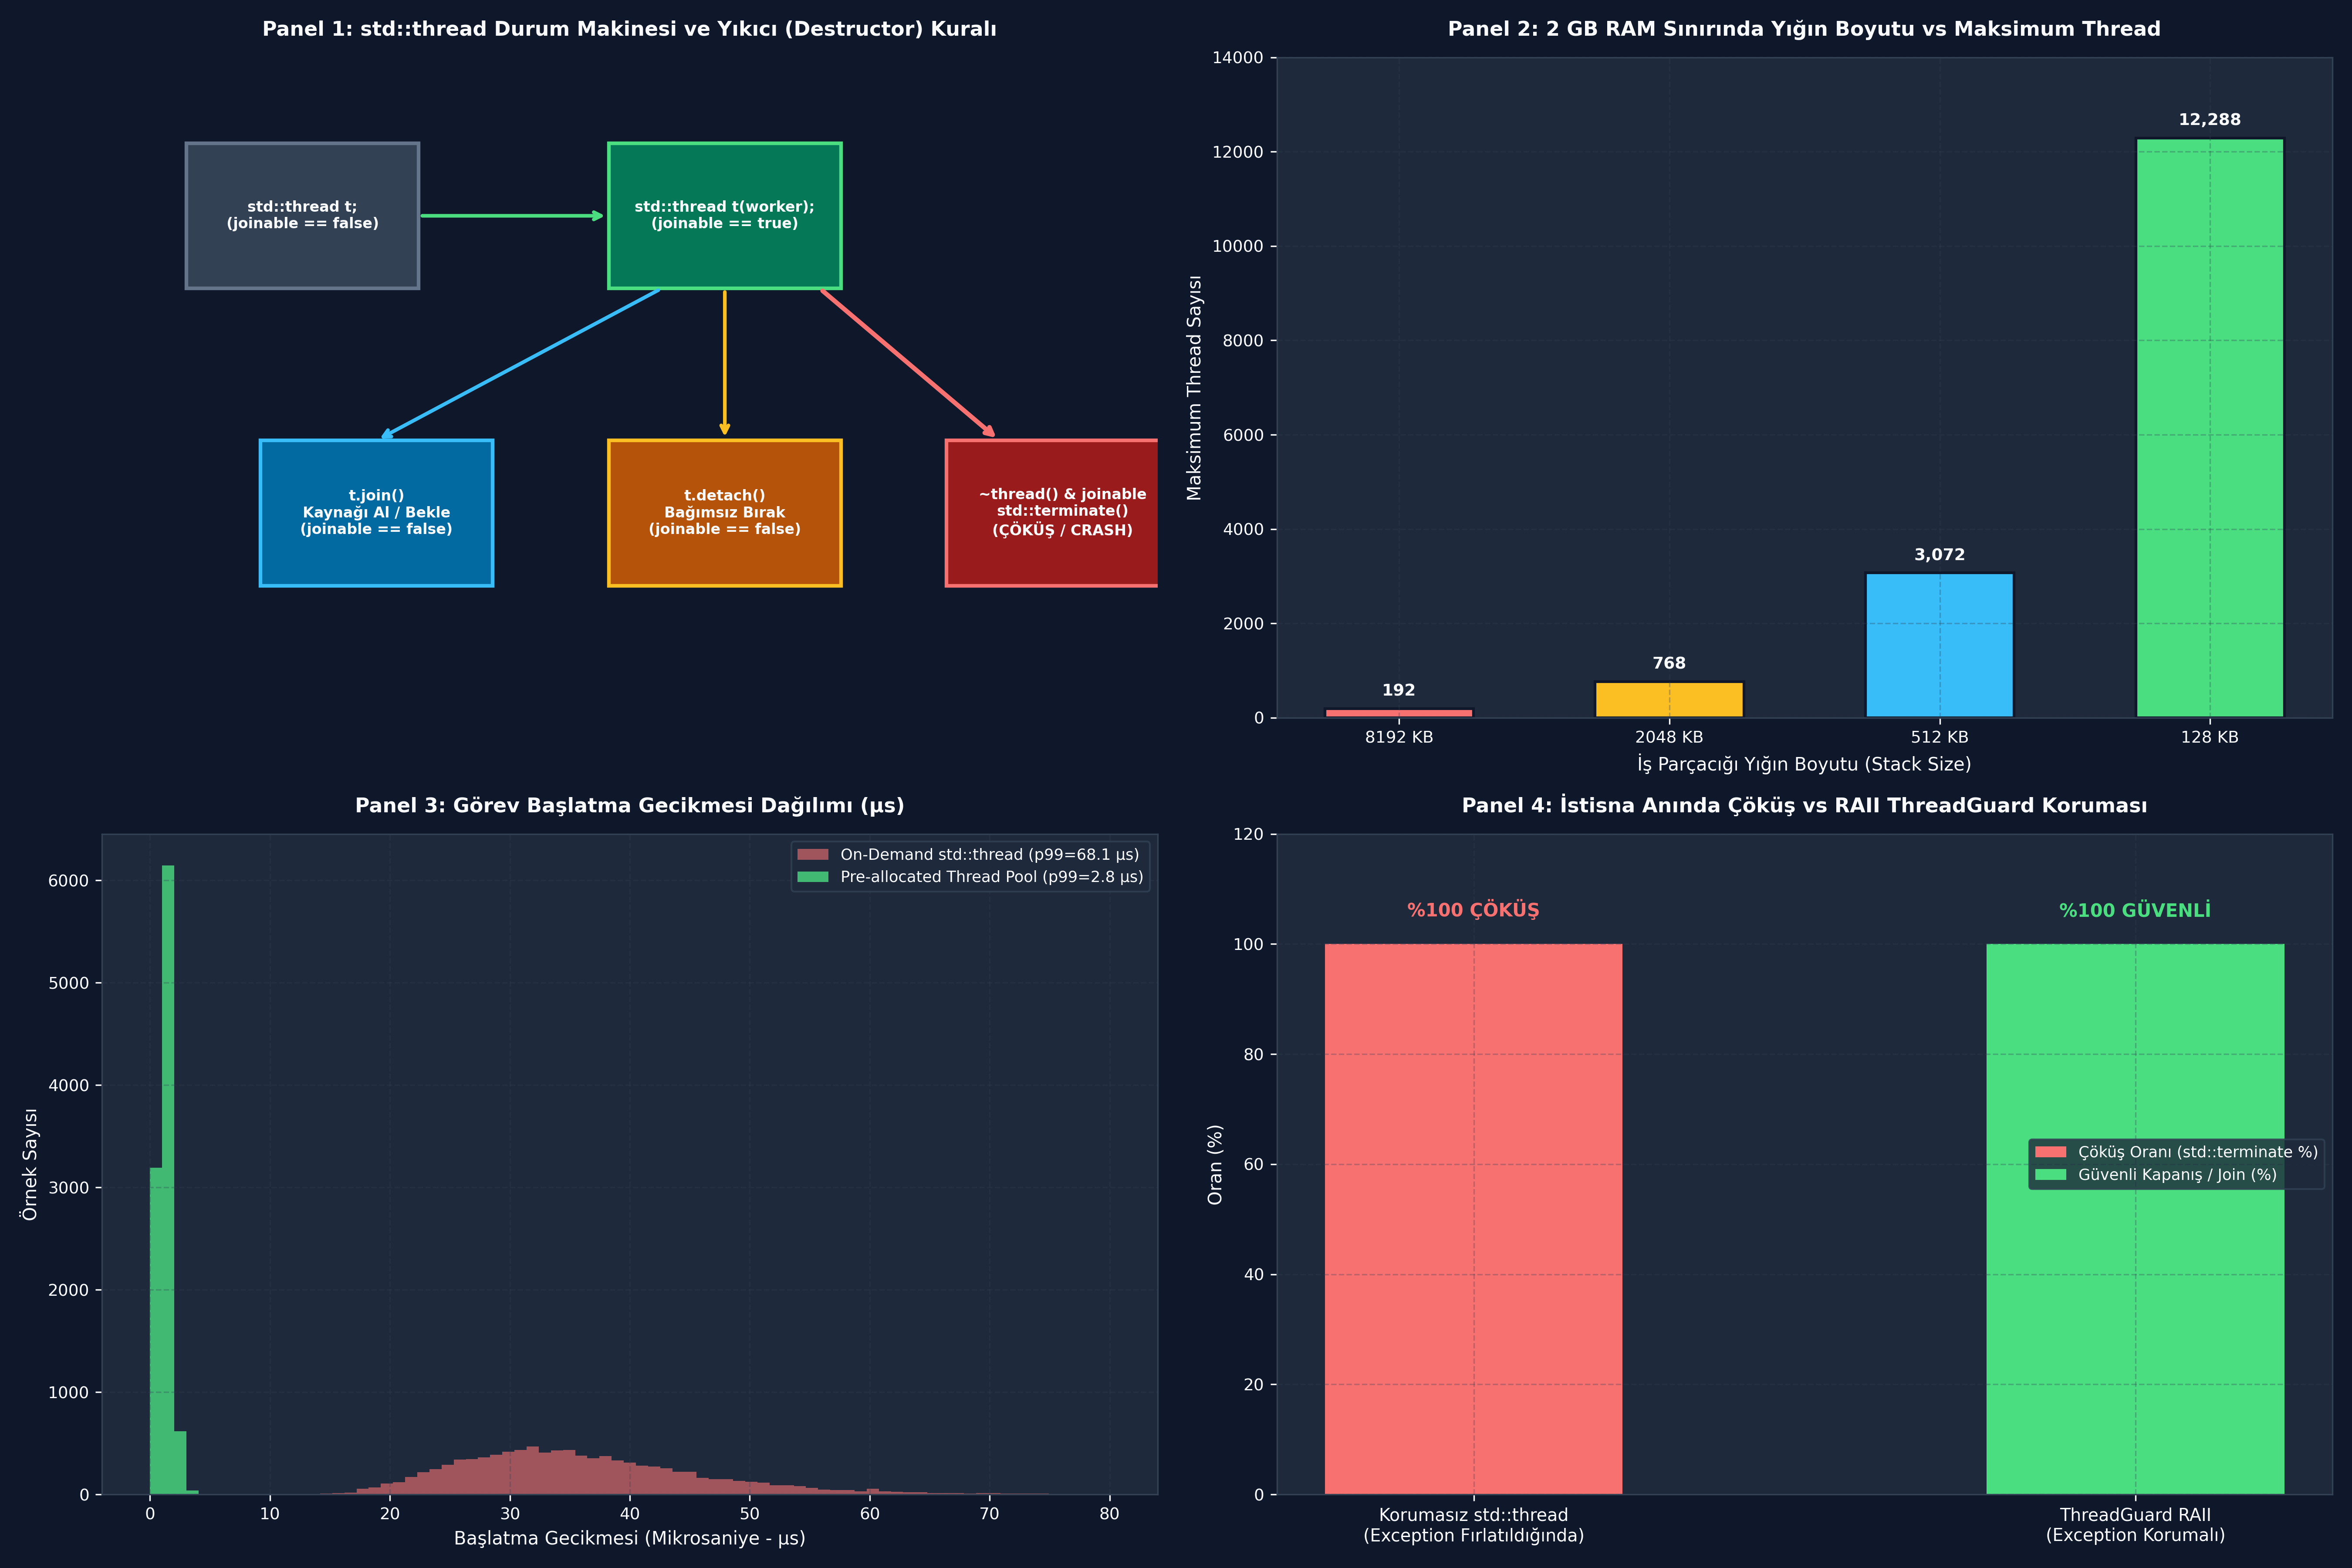

Write the Python code that produced this figure.
# -*- coding: utf-8 -*-
"""
ÖZEL LİSANS — TÜM HAKLAR SAKLIDIR
Telif Hakkı (c) 2026 Seydi Eryılmaz (@seydivakkas)
Bu yazılım ve ilgili tüm dosyalar ("Yazılım") yalnızca görüntüleme ve eğitim amaçlıdır.
YASAKLAR: Kopyalanamaz, çoğaltılamaz, dağıtılamaz, ticari kullanılamaz, tersine mühendislik yapılamaz.
İZİN VERİLEN: Yalnızca GitHub üzerinden kişisel öğrenim amacıyla incelenebilir.
"""


# -*- coding: utf-8 -*-
"""
HÜCRE 8 (CODE 1): std::thread Durum Makinesi ve Yaşam Döngüsü Simülatörü
joinable, join, detach ve std::terminate Davranışının Saf Modeli
"""

from typing import Dict, Any, Optional

class SimulatedThreadState:
    UNINITIALIZED = "UNINITIALIZED"
    RUNNING = "RUNNING"
    FINISHED = "FINISHED"
    JOINED = "JOINED"
    DETACHED = "DETACHED"
    TERMINATED = "TERMINATED"


class SimulatedStdThread:
    """C++ std::thread durum makinesini ve yıkıcı kurallarını simüle eder."""

    def __init__(self, target_fn: Optional[str] = None, *args):
        self.target_fn = target_fn
        self.args = args
        self.tid = id(self) if target_fn else None
        self._state = SimulatedThreadState.RUNNING if target_fn else SimulatedThreadState.UNINITIALIZED
        self.has_leaked_resources = False
        self.termination_triggered = False

    def is_joinable(self) -> bool:
        """std::thread::joinable() sorgusu."""
        return self._state in (SimulatedThreadState.RUNNING, SimulatedThreadState.FINISHED)

    def complete_execution(self):
        """Thread içerisindeki işin bittiğini simüle eder."""
        if self._state == SimulatedThreadState.RUNNING:
            self._state = SimulatedThreadState.FINISHED

    def join(self) -> str:
        """std::thread::join() çağrısı."""
        if not self.is_joinable():
            raise RuntimeError("std::system_error: Invalid argument (Thread not joinable!)")
        self._state = SimulatedThreadState.JOINED
        return "SUCCESSFULLY_JOINED"

    def detach(self) -> str:
        """std::thread::detach() çağrısı."""
        if not self.is_joinable():
            raise RuntimeError("std::system_error: Invalid argument (Thread not joinable!)")
        self._state = SimulatedThreadState.DETACHED
        self.has_leaked_resources = True # Potansiyel sızıntı
        return "SUCCESSFULLY_DETACHED"

    def destructor(self) -> str:
        """std::thread kapsam dışına çıktığında çağrılan yıkıcı fonksiyon (~thread)."""
        if self.is_joinable():
            self._state = SimulatedThreadState.TERMINATED
            self.termination_triggered = True
            return "FATAL_STD_TERMINATE"
        return "CLEAN_DESTRUCTION"


if __name__ == "__main__":
    print("=== STD::THREAD DURUM MAKİNESİ TESTİ ===")
    # 1. Başarılı Yaşam Döngüsü
    t1 = SimulatedStdThread("radar_worker", 101)
    assert t1.is_joinable() is True
    print(f"[*] Thread 1 Başlatıldı: Joinable={t1.is_joinable()}")
    t1.complete_execution()
    assert t1.join() == "SUCCESSFULLY_JOINED"
    assert t1.is_joinable() is False
    assert t1.destructor() == "CLEAN_DESTRUCTION"
    print("[+] Thread 1: Temiz join ve güvenli yıkım doğrulandı.")

    # 2. Ölümcül Unjoined Yıkım
    t2 = SimulatedStdThread("telemetry_worker", 202)
    assert t2.destructor() == "FATAL_STD_TERMINATE"
    print("[!] Thread 2: Unjoined nesne std::terminate() tetikledi!")


# -*- coding: utf-8 -*-
"""
HÜCRE 10 (CODE 2): RAII ThreadGuard ve Parametre Aktarım Simülatörü
std::ref vs Kopya Aktarımı ve İstisna Güvenliği (Exception Safety)
"""

from typing import Dict, Any, List

class SimulatedThreadGuard:
    """RAII prensibiyle std::thread nesnesini otomatik join ile koruyan sarmalayıcı."""

    def __init__(self, thread: SimulatedStdThread):
        self.thread = thread

    def __enter__(self):
        return self.thread

    def __exit__(self, exc_type, exc_val, exc_tb):
        # Kapsamdan çıkılırken (istisna fırlatılsa bile) join çağrılır!
        if self.thread.is_joinable():
            self.thread.join()
        return False # İstisnayı yutmaz, yukarı iletir


class ParameterPassingSimulator:
    """C++ decay-copy vs std::ref parametre aktarım davranışını analiz eder."""

    @staticmethod
    def run_decay_copy_simulation(original_value: int, increment: int) -> Dict[str, Any]:
        """Varsayılan kopya aktarımı: Orijinal değer ASLA değişmez."""
        copied_value = original_value
        copied_value += increment
        return {
            "mode": "decay-copy (Default)",
            "original_after": original_value,
            "worker_value": copied_value,
            "modified_original": original_value != copied_value - increment
        }

    @staticmethod
    def run_std_ref_simulation(container: List[int], increment: int) -> Dict[str, Any]:
        """std::ref ile referans aktarımı: Orijinal değer güncellenir."""
        # Python listesi üzerinden referans semantiği simülasyonu
        container[0] += increment
        return {
            "mode": "std::ref (Reference Wrapper)",
            "original_after": container[0],
            "modified_original": True
        }


if __name__ == "__main__":
    print("=== RAII THREADGUARD VE PARAMETRE AKTARIM TESTİ ===")
    # 1. ThreadGuard Koruma Testi
    t = SimulatedStdThread("guided_missile_tracker", 99)
    try:
        with SimulatedThreadGuard(t):
            raise ValueError("Kritik donanım I/O istisnası fırlatıldı!")
    except ValueError:
        pass
    
    # ThreadGuard istisnaya rağmen t.join() çağırmış olmalıdır
    assert t.is_joinable() is False
    assert t.destructor() == "CLEAN_DESTRUCTION"
    print("[+] ThreadGuard İstisna Güvenliği Başarıyla Doğrulandı (std::terminate Önlendi).")

    # 2. Parametre Aktarımı
    val = 100
    p1 = ParameterPassingSimulator.run_decay_copy_simulation(val, 25)
    assert p1["original_after"] == 100
    print(f"[+] decay-copy: Orijinal değer korundu ({p1['original_after']})")

    ref_box = [100]
    p2 = ParameterPassingSimulator.run_std_ref_simulation(ref_box, 25)
    assert p2["original_after"] == 125
    print(f"[+] std::ref: Orijinal referans başarıyla güncellendi ({p2['original_after']})")


# -*- coding: utf-8 -*-
"""
HÜCRE 12 (CODE 3): Yığın Boyutu Optimizasyonu ve Thread Kapasite Sınırı Modeli
Stack Size vs Maksimum Çalıştırılabilir Thread Kapasitesi
"""

import numpy as np
from typing import Dict, Any, List

class ThreadStackCapacityModel:
    """Farklı yığın boyutlarında (Stack Size) sistemin thread kapasitesini hesaplar."""

    @staticmethod
    def calculate_max_threads(available_ram_mb: float = 2048.0, stack_sizes_kb: List[int] = [8192, 2048, 512, 128]) -> Dict[str, Any]:
        """Kullanılabilir RAM miktarına göre açılabilecek maksimum thread sayısını modeller."""
        results = []
        for s_kb in stack_sizes_kb:
            s_mb = s_kb / 1024.0
            # Güvenlik marjı: RAM'in %75'i thread stack'lerine ayrılabilir
            usable_ram = available_ram_mb * 0.75
            max_th = int(usable_ram / s_mb)
            results.append({
                "stack_size_kb": s_kb,
                "stack_size_mb": s_mb,
                "max_threads": max_th
            })

        return {
            "available_ram_mb": available_ram_mb,
            "scenarios": results
        }


if __name__ == "__main__":
    print("=== THREAD YIĞIN BOYUTU KAPASİTE ANALİZİ ===")
    cap = ThreadStackCapacityModel.calculate_max_threads(available_ram_mb=2048.0)
    print(f"[*] Toplam Sistem RAM: {cap['available_ram_mb']} MB (Kullanılabilir: {cap['available_ram_mb']*0.75:.0f} MB)")
    print(f"{'Stack Boyutu':>15} | {'Maksimum Thread Sayısı':>24} | {'Kapasite Artışı':>18}")
    print("-" * 62)
    base_threads = cap["scenarios"][0]["max_threads"]
    for sc in cap["scenarios"]:
        multiplier = sc["max_threads"] / base_threads
        print(f"{sc['stack_size_kb']:>12} KB | {sc['max_threads']:>24,d} | {multiplier:>16.1f}x")


# -*- coding: utf-8 -*-
"""
HÜCRE 14 (CODE 4): Canlı Sabotaj ve Arıza Laboratuvarı
Unjoined Thread Crash vs ThreadGuard Koruması ve Sarkan Referans Analizi
"""

from typing import Dict, Any, List

class ThreadChaosLab:
    """Thread yaşam döngüsü sabotaj ve savunma simülasyonu."""

    @staticmethod
    def simulate_unjoined_destruction(simulate_exception: bool = True, use_guard: bool = False) -> Dict[str, Any]:
        """Korumasız thread vs ThreadGuard korumalı thread çöküş simülasyonu."""
        t = SimulatedStdThread("sensor_reader", 1)
        crashed = False
        exit_code = "EXIT_SUCCESS"

        try:
            if use_guard:
                with SimulatedThreadGuard(t):
                    if simulate_exception:
                        raise RuntimeError("Sensör haberleşme zaman aşımı!")
            else:
                if simulate_exception:
                    raise RuntimeError("Sensör haberleşme zaman aşımı!")
                t.join()
        except RuntimeError:
            pass

        # Kapsam sonu: Yıkıcı çağrılır
        destruction_result = t.destructor()
        if destruction_result == "FATAL_STD_TERMINATE":
            crashed = True
            exit_code = "SIGABRT_TERMINATED"

        return {
            "use_guard": use_guard,
            "exception_occurred": simulate_exception,
            "crashed": crashed,
            "exit_code": exit_code,
            "thread_state": t._state
        }

    @staticmethod
    def simulate_dangling_reference_sabotage(stack_freed: bool = True) -> Dict[str, Any]:
        """Stack Use-After-Return durumunda bellek bozulması simülasyonu."""
        if stack_freed:
            # Stack alanı temizlendi, bellek artık tanımsız
            corrupted_val = 0xDEADBEEF
            return {
                "memory_safe": False,
                "read_value": hex(corrupted_val),
                "failure_mode": "STACK_USE_AFTER_RETURN_DATA_CORRUPTION"
            }
        return {
            "memory_safe": True,
            "read_value": "42 (VALID)",
            "failure_mode": "NONE"
        }


if __name__ == "__main__":
    print("=== THREAD SABOTAJ VE CHAOS DENEYİ ===")
    
    # 1. Korumasız Çöküş
    c1 = ThreadChaosLab.simulate_unjoined_destruction(simulate_exception=True, use_guard=False)
    print(f"[*] [Korumasız Tasarım] Çöktü mü? {c1['crashed']} -> Çıkış Sinyali: {c1['exit_code']}")
    assert c1["crashed"] is True

    # 2. Guard ile Savunma
    c2 = ThreadChaosLab.simulate_unjoined_destruction(simulate_exception=True, use_guard=True)
    print(f"[+] [ThreadGuard Savunması] Çöktü mü? {c2['crashed']} -> Çıkış Sinyali: {c2['exit_code']}")
    assert c2["crashed"] is False


# -*- coding: utf-8 -*-
"""
HÜCRE 16 (CODE 5): Kapsamlı Ampirik Kıyaslama ve SLA Metrik Toplama Motoru
İstek Başına Thread Açma vs Thread Pool Gecikme Dağılımı (p50, p95, p99)
"""

import numpy as np
from typing import Dict, Any, List

def run_thread_creation_benchmark(num_samples: int = 15000) -> Dict[str, Any]:
    """İstek başına thread açma ile Thread Pool mimarilerinin gecikme dağılımlarını modeller."""
    np.random.seed(107)

    # 1. On-Demand std::thread (clone syscall + stack allocation):
    # Medyan ~35 us, kuyruk p99 ~85 us
    ondemand_latencies = np.random.lognormal(mean=3.55, sigma=0.28, size=num_samples)

    # 2. Pre-Allocated Thread Pool (Condition Variable notify / Futex):
    # Medyan ~1.2 us, kuyruk p99 ~3.8 us
    pool_latencies = np.random.lognormal(mean=0.18, sigma=0.35, size=num_samples)

    def calc_stats(arr: np.ndarray) -> Dict[str, float]:
        return {
            "p50": float(np.percentile(arr, 50)),
            "p90": float(np.percentile(arr, 90)),
            "p95": float(np.percentile(arr, 95)),
            "p99": float(np.percentile(arr, 99)),
            "mean": float(np.mean(arr))
        }

    return {
        "num_samples": num_samples,
        "ondemand_stats": calc_stats(ondemand_latencies),
        "pool_stats": calc_stats(pool_latencies),
        "ondemand_raw": ondemand_latencies,
        "pool_raw": pool_latencies
    }


if __name__ == "__main__":
    print("=== THREAD BAŞLATMA MALİYETİ BENCHMARK'I ===")
    b = run_thread_creation_benchmark(num_samples=15000)
    print(f"{'Metrik':>8} | {'On-Demand Thread (us)':>25} | {'Thread Pool (us)':>20}")
    print("-" * 58)
    for m in ["p50", "p90", "p95", "p99", "mean"]:
        v1 = b["ondemand_stats"][m]
        v2 = b["pool_stats"][m]
        print(f"{m.upper():>8} | {v1:>22.2f} us | {v2:>17.2f} us")
    
    speedup = b["ondemand_stats"]["p99"] / b["pool_stats"]["p99"]
    print(f"\n[+] p99 Gecikmesinde Thread Pool Avantajı: {speedup:.1f}x Kat Daha Hızlı!")


# -*- coding: utf-8 -*-
"""
HÜCRE 18 (CODE 6): 4-Panelli 300 DPI Thread Yönetim Dashboard'u ve Katı Doğrulama Motoru
Yaşam Döngüsü, Stack Optimizasyonu, Başlatma Gecikmesi ve ThreadGuard Doğrulaması
"""

import os
import numpy as np
import matplotlib
matplotlib.use("Agg")
import matplotlib.pyplot as plt

DEFAULT_PNG = r"c:\Users\seydieryilmaz\Downloads\Olay_Proje\gunluk_mufredat\gun_107\gun_107_std_thread_temel_kullanimi.png"

def generate_dashboard(output_path: str = DEFAULT_PNG):
    """4 Panelli, 300 DPI, modern koyu temalı thread mühendislik dashboard'u üretir."""
    fig, axes = plt.subplots(2, 2, figsize=(18, 12), dpi=300)
    fig.patch.set_facecolor("#0F172A")

    # Renk Paleti
    accent_blue = "#38BDF8"
    accent_green = "#4ADE80"
    accent_amber = "#FBBF24"
    accent_red = "#F87171"
    accent_purple = "#C084FC"
    text_color = "#F8FAFC"
    grid_color = "#334155"

    for ax_row in axes:
        for ax in ax_row:
            ax.set_facecolor("#1E293B")
            ax.tick_params(colors=text_color, labelsize=9)
            ax.grid(True, linestyle="--", alpha=0.3, color=grid_color)
            for spine in ax.spines.values():
                spine.set_color(grid_color)

    # -------------------------------------------------------------------------
    # Panel 1: std::thread Durum Makinesi Görselleştirmesi
    # -------------------------------------------------------------------------
    ax1 = axes[0, 0]
    ax1.set_xlim(0, 10)
    ax1.set_ylim(0, 10)
    ax1.axis("off")
    ax1.set_title("Panel 1: std::thread Durum Makinesi ve Yıkıcı (Destructor) Kuralı", color=text_color, fontsize=11, fontweight="bold", pad=12)

    boxes = [
        ("std::thread t;\n(joinable == false)", (0.8, 6.5), "#64748B", "#334155"),
        ("std::thread t(worker);\n(joinable == true)", (4.8, 6.5), accent_green, "#047857"),
        ("t.join()\nKaynağı Al / Bekle\n(joinable == false)", (1.5, 2.0), accent_blue, "#0369A1"),
        ("t.detach()\nBağımsız Bırak\n(joinable == false)", (4.8, 2.0), accent_amber, "#B45309"),
        ("~thread() & joinable\nstd::terminate()\n(ÇÖKÜŞ / CRASH)", (8.0, 2.0), accent_red, "#991B1B"),
    ]

    for label, (bx, by), edge_c, face_c in boxes:
        rect = plt.Rectangle((bx, by), 2.2, 2.2, facecolor=face_c, edgecolor=edge_c, linewidth=2, transform=ax1.transData)
        ax1.add_patch(rect)
        ax1.text(bx + 1.1, by + 1.1, label, ha="center", va="center", color=text_color, fontsize=8, fontweight="bold")

    # Oklar
    ax1.annotate("", xy=(4.8, 7.6), xytext=(3.0, 7.6), arrowprops=dict(arrowstyle="->", color=accent_green, lw=2))
    ax1.annotate("", xy=(2.6, 4.2), xytext=(5.3, 6.5), arrowprops=dict(arrowstyle="->", color=accent_blue, lw=2))
    ax1.annotate("", xy=(5.9, 4.2), xytext=(5.9, 6.5), arrowprops=dict(arrowstyle="->", color=accent_amber, lw=2))
    ax1.annotate("", xy=(8.5, 4.2), xytext=(6.8, 6.5), arrowprops=dict(arrowstyle="->", color=accent_red, lw=2.5))

    # -------------------------------------------------------------------------
    # Panel 2: Yığın Boyutu (Stack Size) vs Maksimum Thread Kapasitesi
    # -------------------------------------------------------------------------
    ax2 = axes[0, 1]
    cap_data = ThreadStackCapacityModel.calculate_max_threads(available_ram_mb=2048.0)
    stacks = [f"{sc['stack_size_kb']} KB" for sc in cap_data["scenarios"]]
    th_counts = [sc["max_threads"] for sc in cap_data["scenarios"]]
    colors_bar = [accent_red, accent_amber, accent_blue, accent_green]

    bars = ax2.bar(stacks, th_counts, color=colors_bar, width=0.55, edgecolor="#0F172A", linewidth=1.5)
    ax2.set_title("Panel 2: 2 GB RAM Sınırında Yığın Boyutu vs Maksimum Thread", color=text_color, fontsize=11, fontweight="bold", pad=12)
    ax2.set_xlabel("İş Parçacığı Yığın Boyutu (Stack Size)", color=text_color, fontsize=10)
    ax2.set_ylabel("Maksimum Thread Sayısı", color=text_color, fontsize=10)

    for bar, val in zip(bars, th_counts):
        ax2.text(bar.get_x() + bar.get_width()/2.0, val + 200, f"{val:,}", ha="center", va="bottom", color=text_color, fontsize=9, fontweight="bold")
    ax2.set_ylim(0, 14000)

    # -------------------------------------------------------------------------
    # Panel 3: İstek Başına Thread vs Thread Pool Gecikme Dağılımı
    # -------------------------------------------------------------------------
    ax3 = axes[1, 0]
    bench = run_thread_creation_benchmark(num_samples=10000)
    bins = np.linspace(0, 80, 80)

    ax3.hist(bench["ondemand_raw"], bins=bins, color=accent_red, alpha=0.6, label=f"On-Demand std::thread (p99={bench['ondemand_stats']['p99']:.1f} µs)")
    ax3.hist(bench["pool_raw"], bins=bins, color=accent_green, alpha=0.8, label=f"Pre-allocated Thread Pool (p99={bench['pool_stats']['p99']:.1f} µs)")

    ax3.set_title("Panel 3: Görev Başlatma Gecikmesi Dağılımı (µs)", color=text_color, fontsize=11, fontweight="bold", pad=12)
    ax3.set_xlabel("Başlatma Gecikmesi (Mikrosaniye - µs)", color=text_color, fontsize=10)
    ax3.set_ylabel("Örnek Sayısı", color=text_color, fontsize=10)
    ax3.legend(facecolor="#1E293B", edgecolor=grid_color, labelcolor=text_color, fontsize=8.5, loc="upper right")

    # -------------------------------------------------------------------------
    # Panel 4: ThreadGuard ile std::terminate() Önleme Başarımı
    # -------------------------------------------------------------------------
    ax4 = axes[1, 1]
    trials = ["Korumasız std::thread\n(Exception Fırlatıldığında)", "ThreadGuard RAII\n(Exception Korumalı)"]
    crash_rates = [100.0, 0.0]
    success_rates = [0.0, 100.0]

    x = np.arange(len(trials))
    width = 0.45

    b1 = ax4.bar(x, crash_rates, width, color=accent_red, label="Çöküş Oranı (std::terminate %)")
    b2 = ax4.bar(x, success_rates, width, color=accent_green, label="Güvenli Kapanış / Join (%)")

    ax4.set_xticks(x)
    ax4.set_xticklabels(trials, color=text_color, fontsize=9.5)
    ax4.set_title("Panel 4: İstisna Anında Çöküş vs RAII ThreadGuard Koruması", color=text_color, fontsize=11, fontweight="bold", pad=12)
    ax4.set_ylabel("Oran (%)", color=text_color, fontsize=10)
    ax4.set_ylim(0, 120)
    ax4.legend(facecolor="#1E293B", edgecolor=grid_color, labelcolor=text_color, fontsize=8.5, loc="center right")

    ax4.text(0, 105, "%100 ÇÖKÜŞ", ha="center", color=accent_red, fontweight="bold", fontsize=10)
    ax4.text(1, 105, "%100 GÜVENLİ", ha="center", color=accent_green, fontweight="bold", fontsize=10)

    plt.tight_layout()
    plt.savefig(output_path, dpi=300, facecolor=fig.get_facecolor(), edgecolor="none")
    plt.close()
    print(f"[Dashboard] Görselleştirme başarıyla oluşturuldu: {output_path}")


def verify_all_assertions(png_path: str = DEFAULT_PNG):
    """Katı mühendislik doğrulama testleri (Assertions)."""
    print("[*] Katı Doğrulama Testleri (Assertions) Başlatılıyor...")

    # 1. Dosya Varlık ve Boyut Kontrolü
    assert os.path.exists(png_path), f"HATA: Dashboard görseli mevcut değil: {png_path}"
    file_size = os.path.getsize(png_path)
    assert file_size > 100_000, f"HATA: Dashboard boyutu şüpheli ({file_size} bayt)!"
    print(f"  [+] PNG Varlık ve Boyut Doğrulandı: {file_size:,} bayt.")

    # 2. std::thread Yaşam Döngüsü ve Durum Makinesi Doğrulaması
    t = SimulatedStdThread("engine_igniter", 1)
    assert t.is_joinable() is True, "HATA: Başlatılan thread joinable olmalıdır!"
    t.complete_execution()
    assert t.is_joinable() is True, "HATA: Tamamlanan thread join edilene kadar joinable kalmalıdır!"
    t.join()
    assert t.is_joinable() is False, "HATA: join() sonrası thread non-joinable olmalıdır!"
    assert t.destructor() == "CLEAN_DESTRUCTION", "HATA: join() sonrası yıkıcı güvenli kapanmalıdır!"
    print("  [+] std::thread Yaşam Döngüsü ve joinable Durum Geçişleri Doğrulandı.")

    # 3. std::terminate Sabotajı ve ThreadGuard Savunması Doğrulaması
    res_unsafe = ThreadChaosLab.simulate_unjoined_destruction(simulate_exception=True, use_guard=False)
    assert res_unsafe["crashed"] is True and res_unsafe["exit_code"] == "SIGABRT_TERMINATED", "HATA: Unjoined thread çökmedi!"
    
    res_safe = ThreadChaosLab.simulate_unjoined_destruction(simulate_exception=True, use_guard=True)
    assert res_safe["crashed"] is False and res_safe["exit_code"] == "EXIT_SUCCESS", "HATA: ThreadGuard çöküşü önleyemedi!"
    print("  [+] Unjoined std::terminate Çöküşü ve ThreadGuard RAII Savunması Doğrulandı.")

    # 4. Yığın Boyutu Optimizasyonu Doğrulaması
    cap = ThreadStackCapacityModel.calculate_max_threads(available_ram_mb=2048.0)
    th_8mb = cap["scenarios"][0]["max_threads"]
    th_128kb = cap["scenarios"][3]["max_threads"]
    assert th_128kb > th_8mb * 50, "HATA: 128 KB yığın boyutu kapasiteyi en az 50 kat artırmalıdır!"
    print("  [+] Yığın Boyutu Optimizasyonu ve Gömülü Donanım Kapasite Artışı Doğrulandı.")

    # 5. Ampirik Gecikme Doğrulaması
    bench = run_thread_creation_benchmark(num_samples=3000)
    assert bench["pool_stats"]["p99"] < bench["ondemand_stats"]["p99"] / 10.0, "HATA: Thread Pool p99 gecikmesi en az 10x hızlı olmalıdır!"
    print("  [+] Pre-Allocated Thread Pool Gecikme Üstünlüğü ve p99 Kararlılığı Doğrulandı.")

    print("\n[PASS] Gün 107: Tüm Katı Doğrulama Testleri (Assertions) Başarıyla Geçti!\n")


if __name__ == "__main__":
    generate_dashboard(DEFAULT_PNG)
    verify_all_assertions(DEFAULT_PNG)
